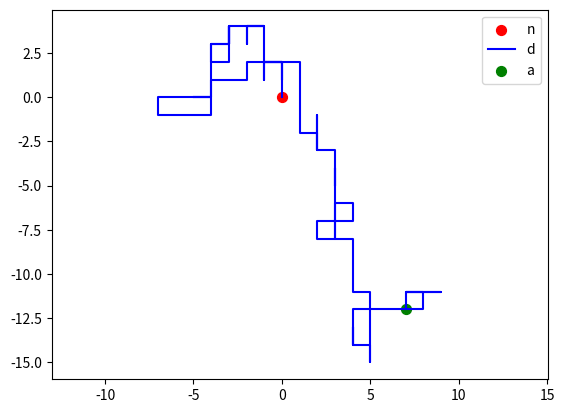

Generate this figure with matplotlib:
import numpy as np
import matplotlib.pyplot as plt
from numpy.random import rand

print('########1########')


def un_pas():
    x = rand()
    if x < 0.25:
        return np.array([1, 0])
    elif x < 0.5:
        return np.array([0, 1])
    elif x < 0.75:
        return np.array([-1, 0])
    else:
        return np.array([0, -1])


print('########2########')


def marche_2d(n):
    xs = [0]
    ys = [0]
    pos = np.array([0, 0])
    plt.scatter(xs, ys, s=50, color='r')
    for i in range(1, n):
        pos = pos + un_pas()
        xs.append(pos[0])
        ys.append(pos[1])
    plt.plot(xs, ys, color='b')
    plt.scatter(xs[-1], ys[-1], s=50, color='g')
    plt.axis('equal')
    plt.legend("nda")
    plt.show()


marche_2d(100)
